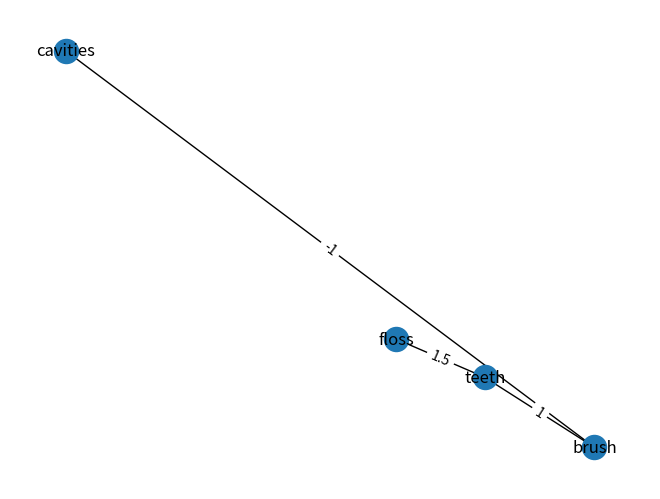

Python code for this plot:

import networkx as nx
import matplotlib.pyplot as plt


class KnowledgeGraph:
    def __init__(self):
        self.graph = nx.Graph()

    def addNode(self, text):
        self.graph.add_node(text.strip().lower())

    def connect(self, n1, n2, weight=1):
        self.graph.add_weighted_edges_from([(n1, n2, weight)])

    def show(self):
        s_layout = nx.spring_layout(self.graph)
        nx.draw(self.graph, s_layout, with_labels=True)
        node_labels = nx.get_node_attributes(self.graph, 'weight')
        nx.draw_networkx_labels(self.graph, s_layout, labels = node_labels)
        edge_labels = nx.get_edge_attributes(self.graph, 'weight')
        nx.draw_networkx_edge_labels(self.graph, s_layout, edge_labels)
        plt.show()


if __name__ == '__main__':
    kg = KnowledgeGraph()
    kg.addNode("brush")
    kg.addNode("teeth")
    kg.addNode("floss")
    kg.addNode("cavities")
    kg.connect("brush", "teeth")
    kg.connect("floss", "teeth", 1.5)
    kg.connect("brush", "cavities", -1)
    kg.show()
